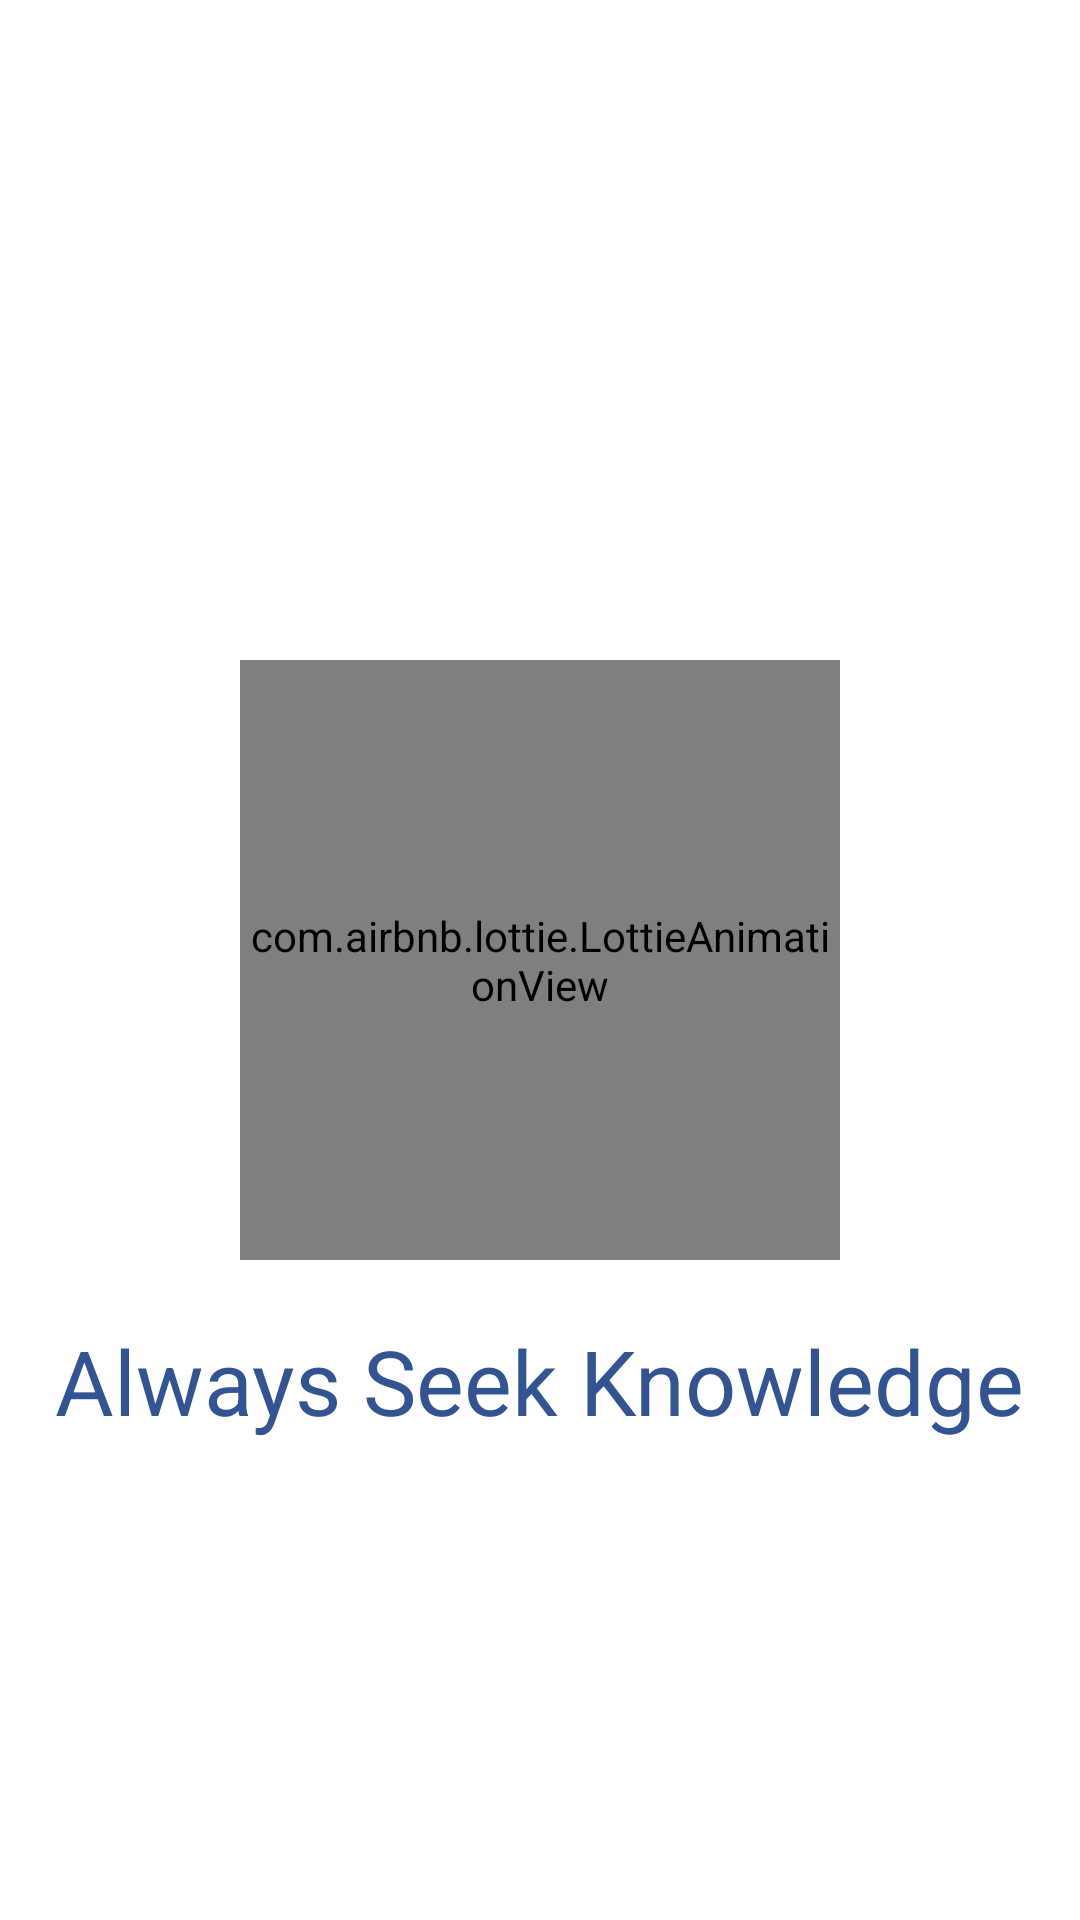

This screen was rendered from an Android layout file. Write that file and the resources it references.
<!-- AndroidManifest.xml: application theme AppTheme -->
<!-- res/layout/splashfile.xml -->
<?xml version="1.0" encoding="utf-8"?>
<RelativeLayout
    xmlns:android="http://schemas.android.com/apk/res/android"
    xmlns:app="http://schemas.android.com/apk/res-auto"
    android:id="@+id/splash"
    android:layout_width="match_parent"
    android:layout_height="match_parent"
    android:background="@color/white">

    <com.airbnb.lottie.LottieAnimationView
        android:id="@+id/animation_view"
        android:layout_width="200dp"
        android:layout_height="200dp"
        android:layout_centerInParent="true"
        app:lottie_autoPlay="true"
        app:lottie_fileName="splash.json"
        app:lottie_loop="true" />

    <TextView
        android:id="@+id/appname"
        android:text="Always Seek Knowledge"
        android:textSize="30sp"
        android:textColor="@color/blue"
        android:layout_below="@id/animation_view"
        android:layout_width="wrap_content"
        android:layout_height="wrap_content"
        android:layout_centerVertical="true"
        android:layout_centerHorizontal="true"
        android:layout_marginTop="20dp"
        />





</RelativeLayout>
<!-- resources referenced by this layout -->
<resources>
  <color name="blue">#325493</color>
  <color name="white">#ffffff</color>
  <style name="AppTheme" parent="Theme.MaterialComponents.Light.NoActionBar">
          
          <item name="colorPrimary">@color/colorPrimary</item>
          <item name="colorPrimaryDark">@color/colorPrimaryDark</item>
          <item name="colorAccent">@color/colorAccent</item>
      </style>
  <color name="colorPrimary">#6200EE</color>
  <color name="colorPrimaryDark">#3700B3</color>
  <color name="colorAccent">#03DAC5</color>
</resources>
